Image classification data set "real" (Ashmit-S/ML_Projects on GitHub). Class labels (2): helmet, no helmet.

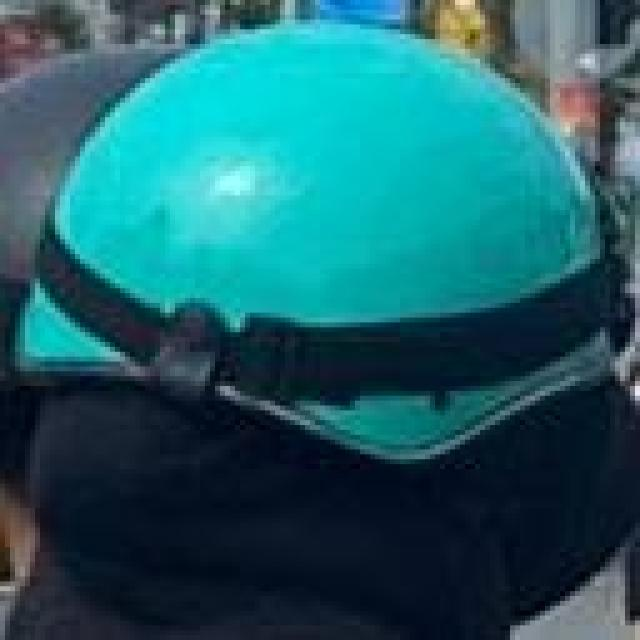
Label: helmet

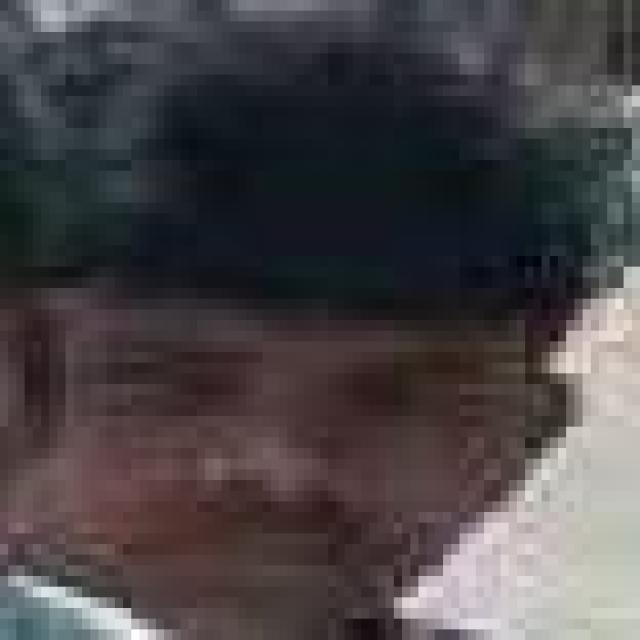
Label: no helmet

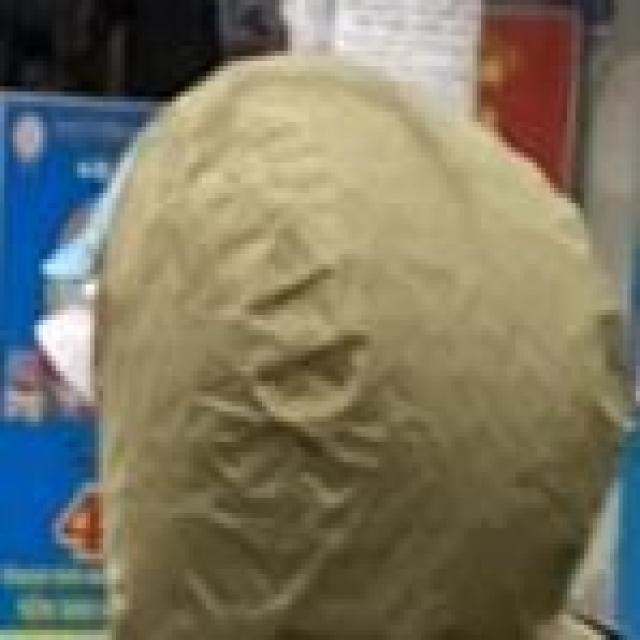
Label: helmet

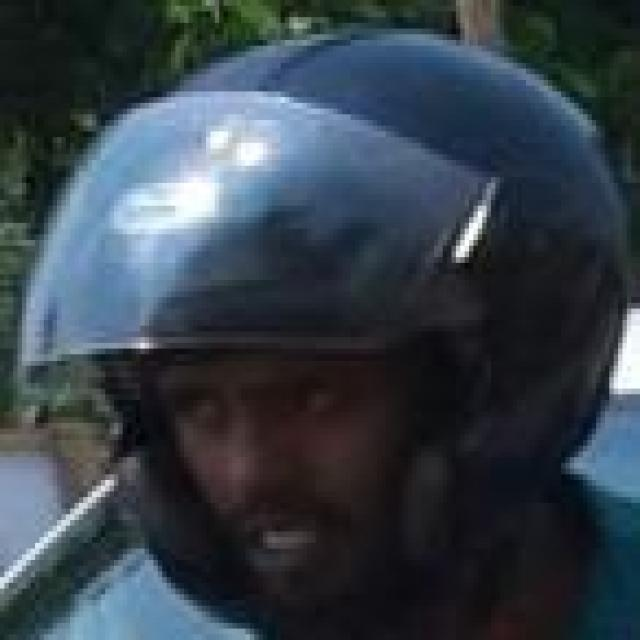
Label: helmet

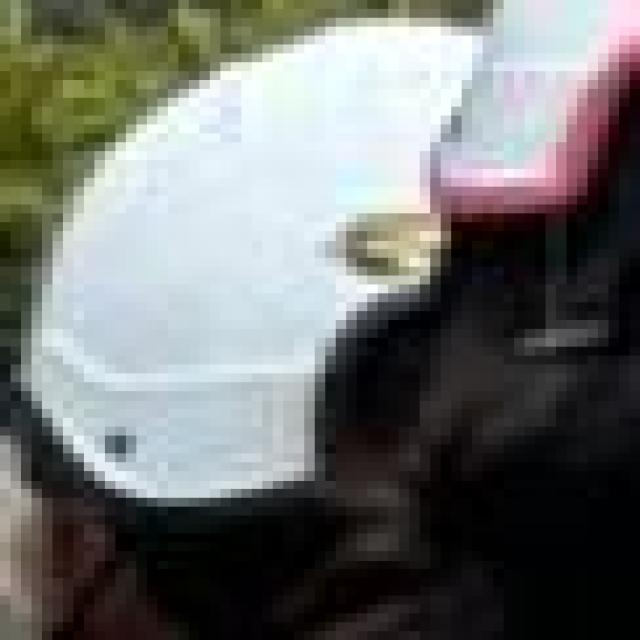
Label: helmet

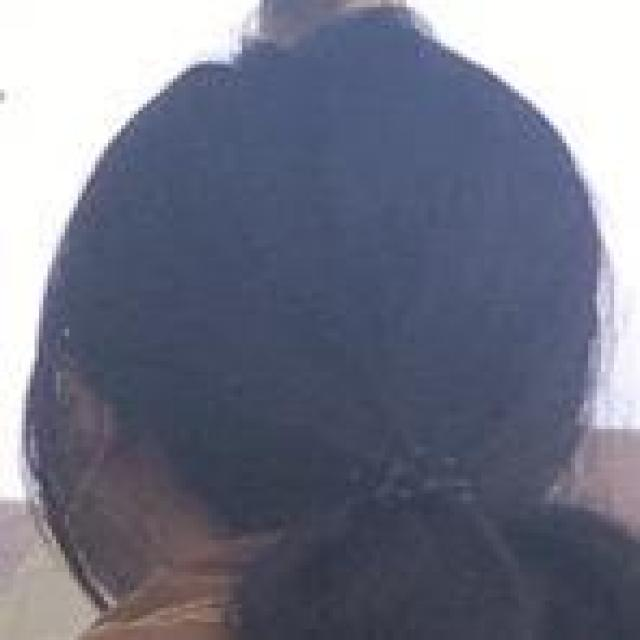
Label: no helmet
